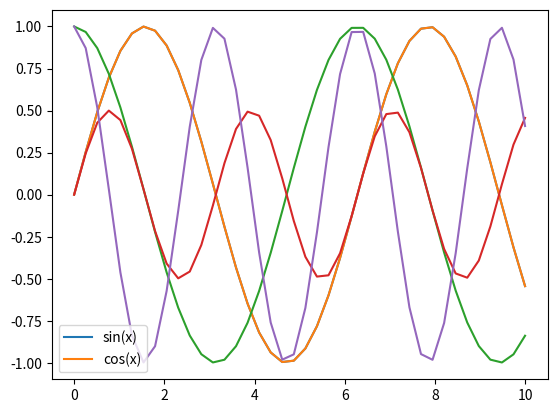

Write the Python code that produced this figure.
import numpy as np
import matplotlib.pyplot as plt

%matplotlib inline

x = np.linspace(0,10,40)

x

sinx = np.sin(x)

plt.plot(x,sinx)

cosx = np.cos(x);

plt.plot(x,sinx)
plt.plot(x,cosx)

plt.legend(['sin(x)','cos(x)'])

y = sinx * cosx
z = cosx**2 - sinx**2

plt.plot(x,y)
plt.plot(x,z)

np.dot(sinx,cosx)

np.outer(sinx,cosx)

v = np.linspace(0,10,5)
v + 1

vv = np.outer(v,v)
vv + v

vv + v[:,np.newaxis]